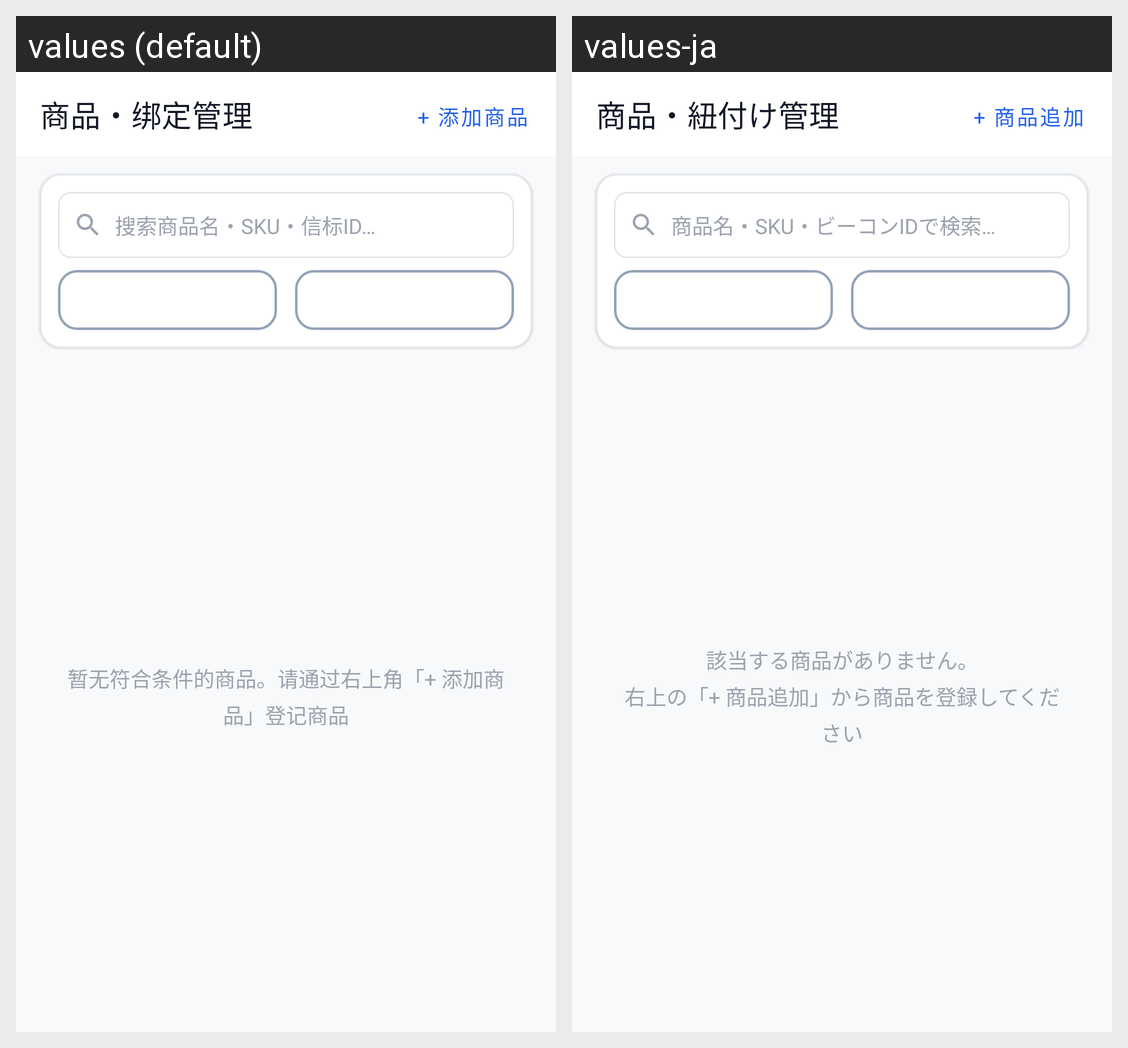

This grid shows one Android layout under two languages. Give, for every string resource on the screen, its name, the default text and each shown locale's text.
Android screen res/layout/activity_product_manage.xml rendered under 2 locales, left to right: values (default), values-ja. Device: Nexus 5 (rendered at 1080×1920; each locale shown at half size, 540×960, under a caption strip naming it); theme Theme.BeaconFinder.
Strings drawn on this screen, with the default value and each locale's value (text and hints the layout hard-codes, and strings that could not be matched under every locale, appear in the picture but are not listed):

product_management
  values: 商品・绑定管理
  values-ja: 商品・紐付け管理

ui_e8885adfc2
  values: + 添加商品
  values-ja: + 商品追加

search_product_hint
  values: 搜索商品名・SKU・信标ID…
  values-ja: 商品名・SKU・ビーコンIDで検索…

ui_01f8ea117e
  values: 暂无符合条件的商品。请通过右上角「+ 添加商品」登记商品
  values-ja: 該当する商品がありません。
      右上の「+ 商品追加」から商品を登録してください
